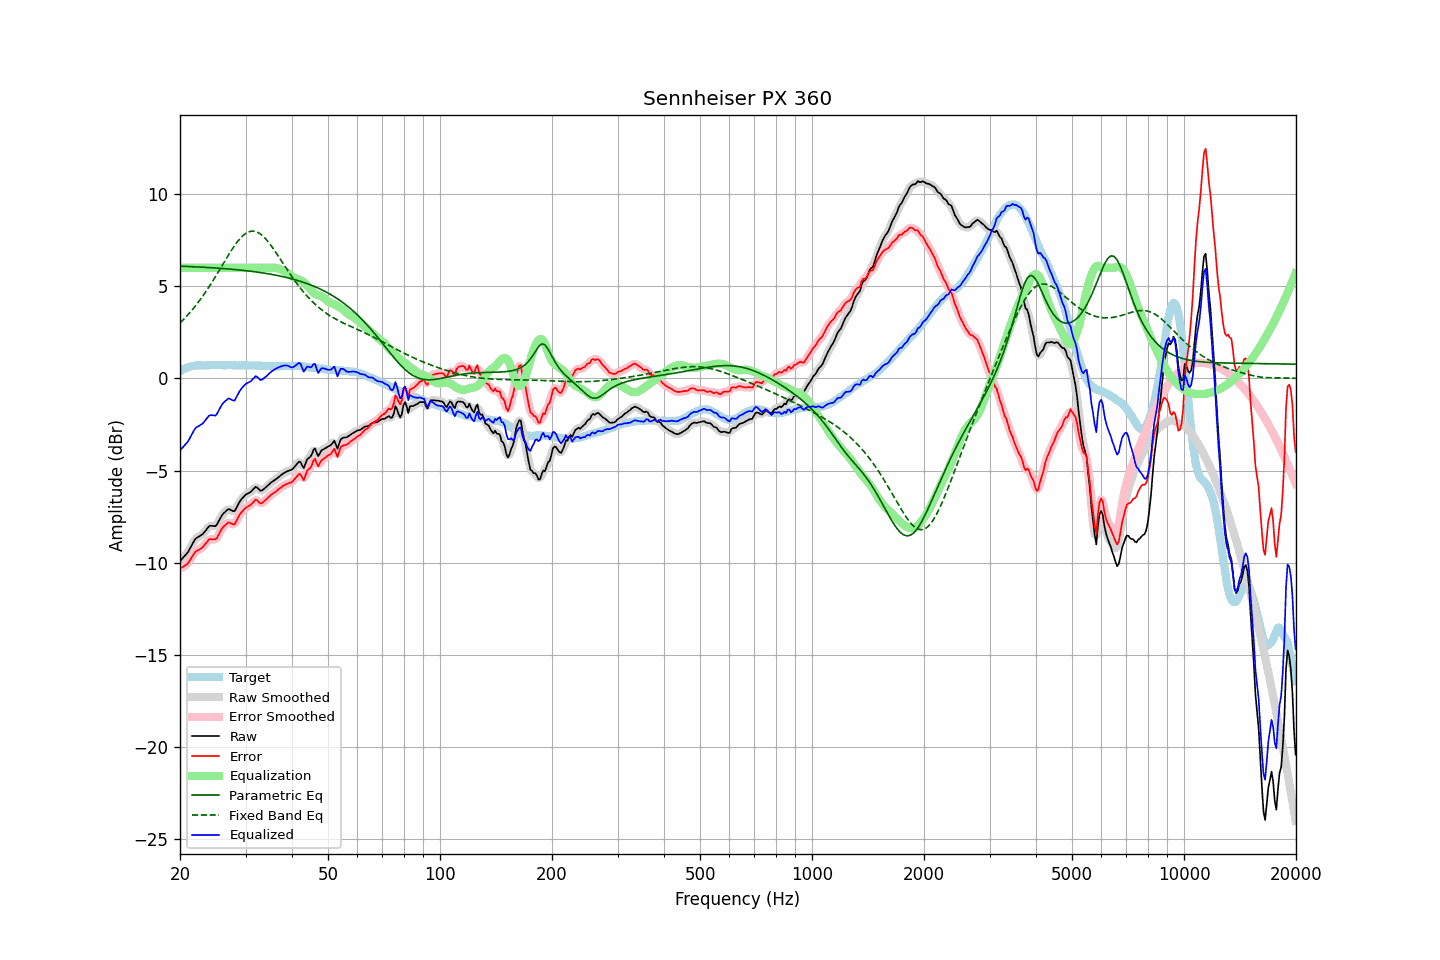

Values plotted in this chart, from the file beside it:
frequency, raw, error, smoothed, error_smoothed, equalization, parametric_eq, fixed_band_eq, equalized_raw, equalized_smoothed, target
20.00, -9.90, -10.30, -9.89, -10.29, 6.00, 6.09, 3.01, -3.90, -3.89, 0.40
20.20, -9.80, -10.25, -9.81, -10.26, 6.00, 6.09, 3.10, -3.80, -3.81, 0.45
20.40, -9.71, -10.21, -9.72, -10.21, 6.00, 6.08, 3.18, -3.71, -3.72, 0.50
20.61, -9.62, -10.14, -9.62, -10.16, 6.00, 6.08, 3.27, -3.62, -3.62, 0.53
20.81, -9.52, -10.10, -9.52, -10.10, 6.00, 6.08, 3.36, -3.52, -3.52, 0.58
21.02, -9.41, -10.03, -9.40, -10.01, 6.00, 6.07, 3.46, -3.41, -3.40, 0.62
21.23, -9.25, -9.89, -9.26, -9.90, 6.00, 6.07, 3.56, -3.25, -3.26, 0.64
21.44, -9.09, -9.75, -9.09, -9.75, 6.00, 6.06, 3.66, -3.09, -3.09, 0.66
21.66, -8.94, -9.61, -8.92, -9.60, 6.00, 6.06, 3.76, -2.94, -2.92, 0.68
21.87, -8.77, -9.46, -8.78, -9.47, 6.00, 6.06, 3.87, -2.77, -2.78, 0.69
22.09, -8.66, -9.37, -8.68, -9.38, 6.00, 6.05, 3.98, -2.66, -2.68, 0.71
22.31, -8.61, -9.33, -8.60, -9.32, 6.00, 6.05, 4.09, -2.61, -2.60, 0.71
22.54, -8.56, -9.28, -8.56, -9.27, 6.00, 6.04, 4.21, -2.56, -2.56, 0.71
22.76, -8.50, -9.22, -8.51, -9.22, 6.00, 6.04, 4.33, -2.50, -2.51, 0.71
22.99, -8.45, -9.16, -8.44, -9.15, 6.00, 6.03, 4.45, -2.45, -2.44, 0.70
23.22, -8.35, -9.06, -8.35, -9.06, 6.00, 6.03, 4.57, -2.35, -2.35, 0.70
23.45, -8.24, -8.95, -8.24, -8.95, 6.00, 6.02, 4.70, -2.24, -2.24, 0.70
23.69, -8.14, -8.85, -8.13, -8.84, 6.00, 6.02, 4.83, -2.14, -2.13, 0.71
23.92, -8.02, -8.74, -8.04, -8.76, 6.00, 6.01, 4.96, -2.02, -2.04, 0.71
24.16, -7.98, -8.71, -7.99, -8.72, 6.00, 6.01, 5.10, -1.98, -1.99, 0.72
24.40, -7.99, -8.72, -7.99, -8.72, 6.00, 6.00, 5.23, -1.99, -1.99, 0.73
24.65, -8.00, -8.72, -8.01, -8.73, 6.00, 6.00, 5.37, -2.00, -2.01, 0.72
24.89, -8.01, -8.73, -7.99, -8.71, 6.00, 5.99, 5.52, -2.01, -1.99, 0.72
25.14, -7.92, -8.64, -7.90, -8.63, 6.00, 5.99, 5.66, -1.92, -1.90, 0.72
25.39, -7.75, -8.48, -7.76, -8.49, 6.00, 5.98, 5.80, -1.75, -1.76, 0.73
25.65, -7.59, -8.32, -7.59, -8.32, 6.00, 5.97, 5.95, -1.59, -1.59, 0.73
25.91, -7.44, -8.15, -7.45, -8.17, 6.00, 5.97, 6.10, -1.44, -1.45, 0.72
26.16, -7.32, -8.04, -7.33, -8.05, 6.00, 5.96, 6.24, -1.32, -1.33, 0.72
26.43, -7.24, -7.96, -7.23, -7.94, 6.00, 5.95, 6.39, -1.24, -1.23, 0.72
26.69, -7.16, -7.88, -7.15, -7.87, 6.00, 5.95, 6.53, -1.16, -1.15, 0.72
26.96, -7.08, -7.81, -7.11, -7.84, 6.00, 5.94, 6.67, -1.08, -1.11, 0.73
27.23, -7.10, -7.83, -7.11, -7.84, 6.00, 5.93, 6.81, -1.10, -1.11, 0.73
27.50, -7.15, -7.88, -7.16, -7.88, 6.00, 5.92, 6.95, -1.15, -1.16, 0.72
27.77, -7.19, -7.91, -7.19, -7.90, 6.00, 5.92, 7.08, -1.19, -1.19, 0.71
28.05, -7.19, -7.91, -7.15, -7.86, 6.00, 5.91, 7.21, -1.19, -1.15, 0.71
28.33, -7.03, -7.73, -7.04, -7.74, 6.00, 5.90, 7.33, -1.03, -1.04, 0.70
28.62, -6.87, -7.57, -6.88, -7.58, 6.00, 5.89, 7.45, -0.87, -0.88, 0.70
28.90, -6.70, -7.41, -6.71, -7.42, 6.00, 5.88, 7.55, -0.70, -0.71, 0.71
29.19, -6.57, -7.27, -6.58, -7.29, 6.00, 5.87, 7.65, -0.57, -0.58, 0.70
29.48, -6.47, -7.19, -6.46, -7.18, 6.00, 5.87, 7.73, -0.47, -0.46, 0.72
29.78, -6.37, -7.08, -6.37, -7.09, 6.00, 5.86, 7.81, -0.37, -0.37, 0.71
30.08, -6.29, -7.01, -6.30, -7.01, 6.00, 5.85, 7.87, -0.29, -0.30, 0.72
30.38, -6.24, -6.95, -6.25, -6.96, 6.00, 5.84, 7.92, -0.24, -0.25, 0.71
30.68, -6.20, -6.91, -6.20, -6.91, 6.00, 5.83, 7.96, -0.20, -0.20, 0.70
30.99, -6.15, -6.86, -6.14, -6.85, 6.00, 5.81, 7.98, -0.15, -0.14, 0.70
31.30, -6.06, -6.77, -6.05, -6.76, 6.00, 5.80, 7.99, -0.06, -0.05, 0.70
31.61, -5.97, -6.67, -5.96, -6.66, 6.00, 5.79, 7.99, 0.03, 0.04, 0.70
31.93, -5.87, -6.57, -5.91, -6.61, 6.00, 5.78, 7.97, 0.13, 0.09, 0.70
32.24, -5.91, -6.60, -5.93, -6.63, 6.00, 5.77, 7.94, 0.09, 0.07, 0.69
32.57, -6.00, -6.70, -5.99, -6.69, 6.00, 5.76, 7.89, -0.00, 0.01, 0.70
32.89, -6.08, -6.78, -6.06, -6.75, 6.00, 5.74, 7.84, -0.08, -0.06, 0.70
33.22, -6.07, -6.76, -6.06, -6.75, 6.00, 5.73, 7.77, -0.07, -0.06, 0.68
33.55, -6.00, -6.68, -6.01, -6.70, 6.00, 5.72, 7.69, -0.00, -0.01, 0.68
33.89, -5.93, -6.60, -5.94, -6.61, 6.00, 5.70, 7.60, 0.07, 0.06, 0.67
34.23, -5.85, -6.53, -5.85, -6.53, 6.00, 5.69, 7.50, 0.15, 0.15, 0.68
34.57, -5.77, -6.44, -5.77, -6.44, 6.00, 5.68, 7.40, 0.23, 0.23, 0.67
34.92, -5.69, -6.36, -5.70, -6.36, 6.01, 5.66, 7.29, 0.31, 0.31, 0.67
35.27, -5.62, -6.29, -5.63, -6.29, 6.01, 5.64, 7.17, 0.39, 0.39, 0.66
35.62, -5.56, -6.22, -5.56, -6.23, 6.01, 5.63, 7.04, 0.45, 0.45, 0.66
35.97, -5.50, -6.16, -5.50, -6.16, 6.00, 5.61, 6.92, 0.50, 0.50, 0.66
... 635 more rows
